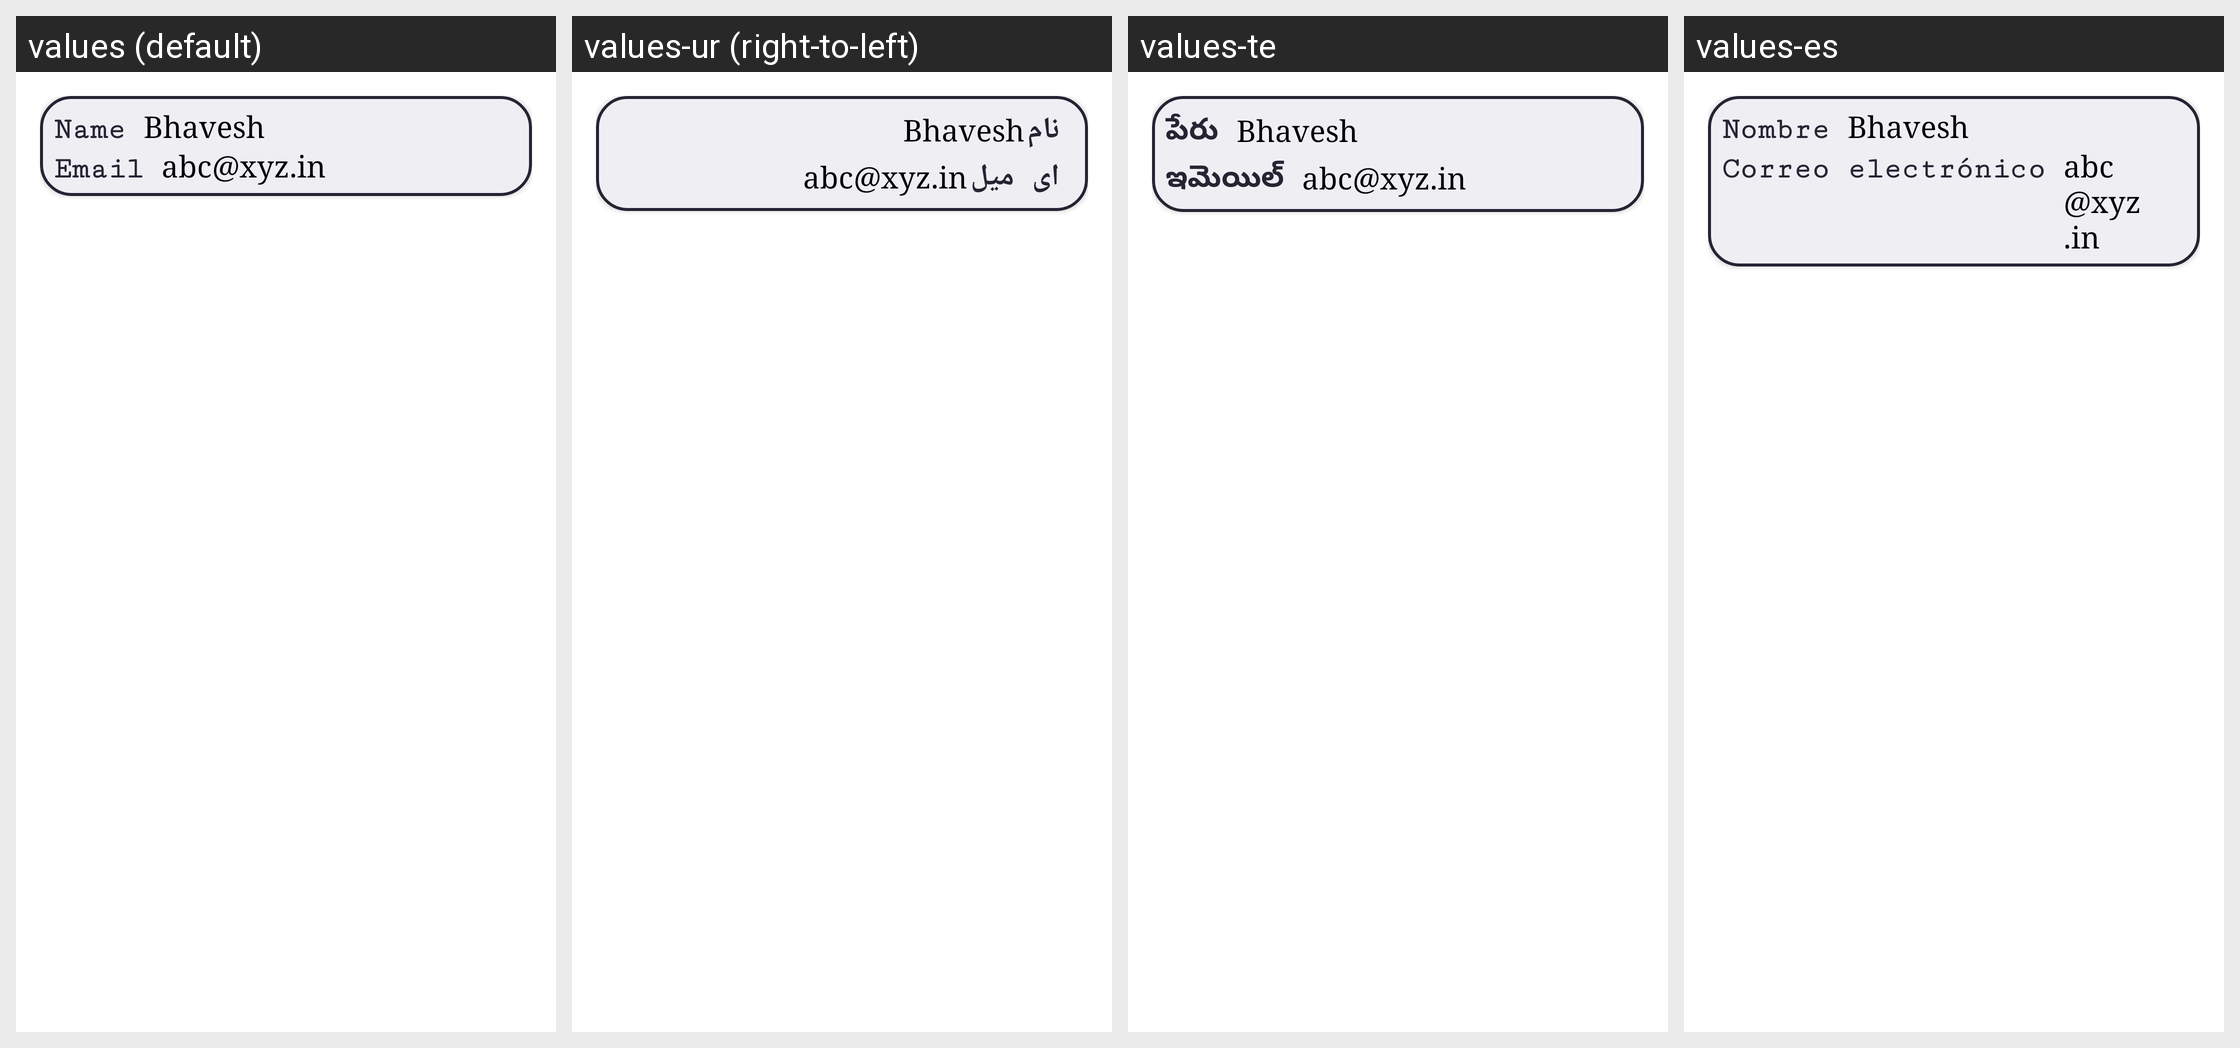

The Android screen above is rendered under several locales of the same app. Produce the string resources it draws, with the default and per-locale values.
Android screen res/layout/activity_referral_card.xml rendered under 4 locales, left to right: values (default), values-ur (right-to-left), values-te, values-es. Device: Nexus 5 (rendered at 1080×1920; each locale shown at half size, 540×960, under a caption strip naming it); theme AppTheme.
Other locales in the repository, not shown: values-ar, values-bn, values-de, values-fr, values-hi, values-it, values-pt, values-ta.
Strings drawn on this screen, with the default value and each locale's value (text and hints the layout hard-codes, and strings that could not be matched under every locale, appear in the picture but are not listed):

string171
  values: Name
  values-ur: نام
  values-te: పేరు
  values-es: Nombre

string359
  values: Email
  values-ur: ای میل
  values-te: ఇమెయిల్
  values-es: Correo electrónico
